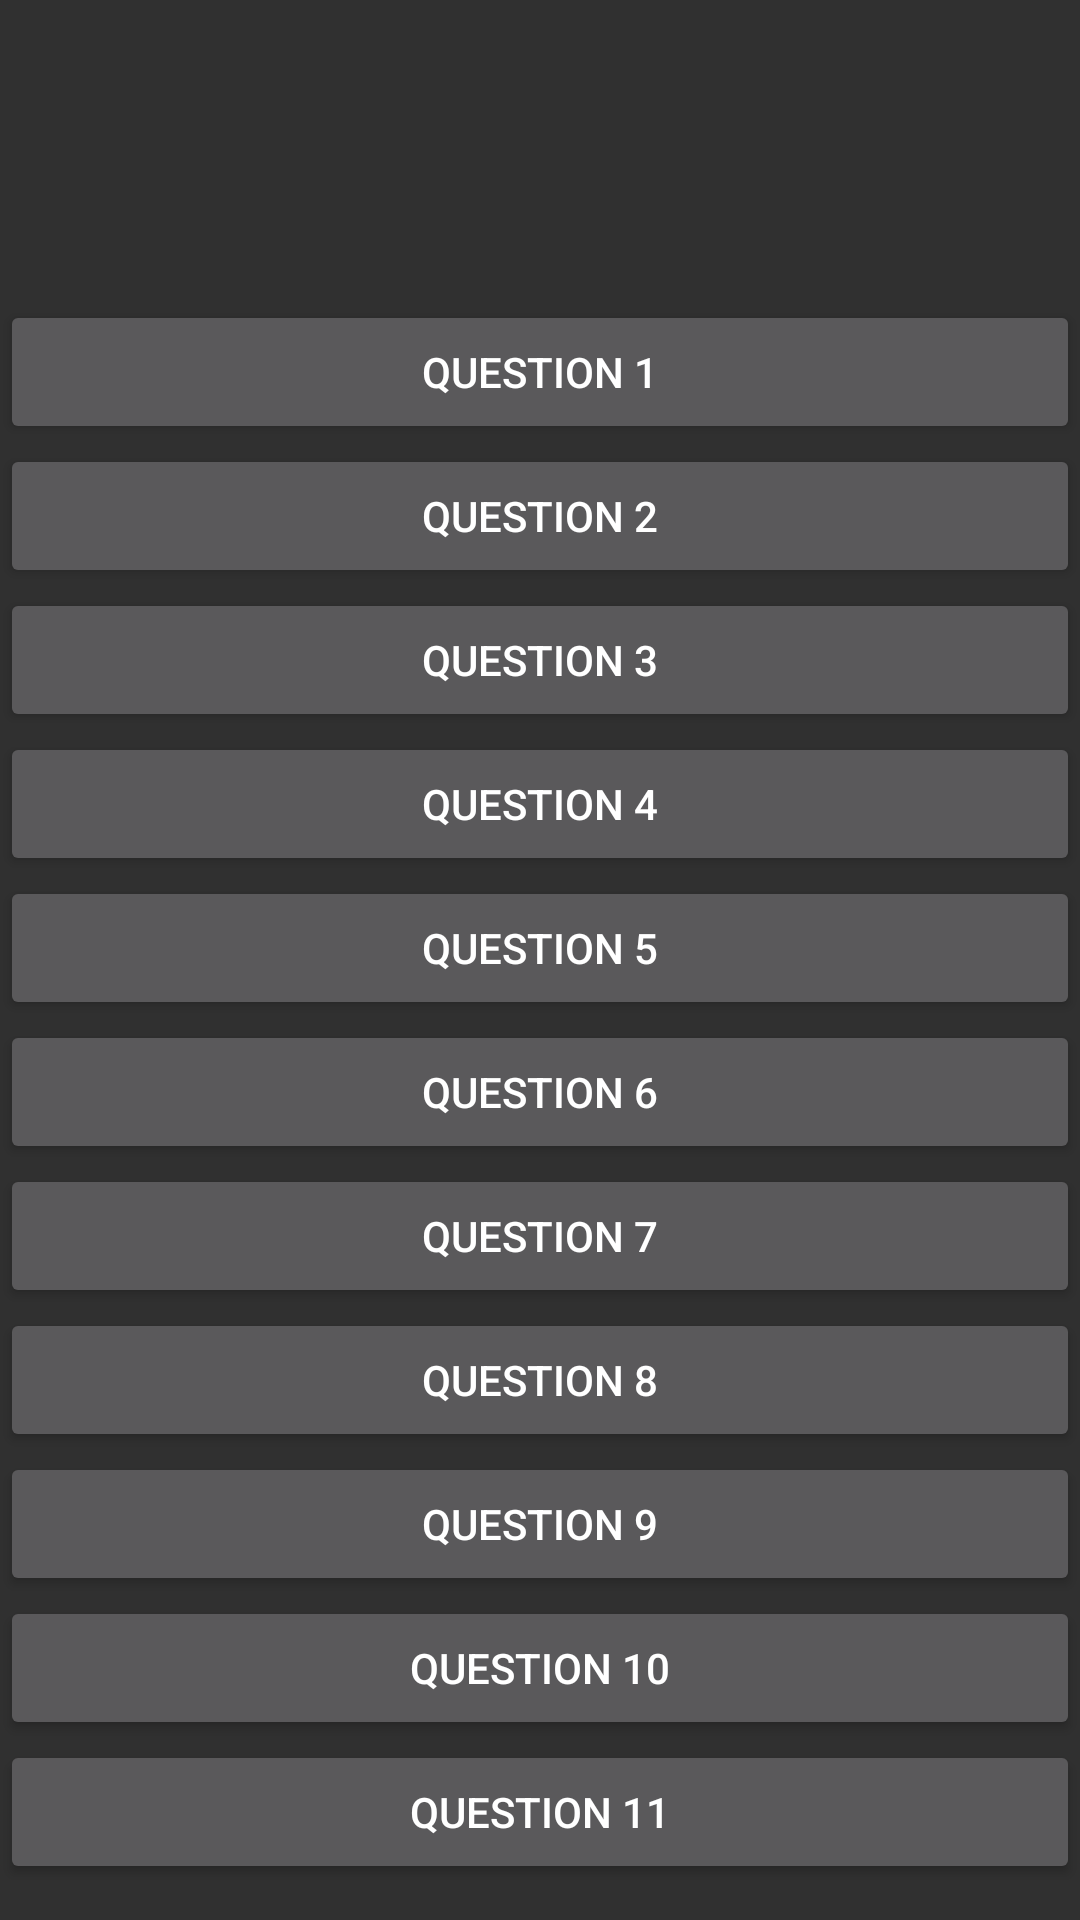

The Android layout XML behind this screen, and the referenced resources:
<!-- AndroidManifest.xml: application theme Theme.AppCompat -->
<!-- res/layout/activity_main.xml -->
<?xml version="1.0" encoding="utf-8"?>
<layout xmlns:android="http://schemas.android.com/apk/res/android"
    xmlns:app="http://schemas.android.com/apk/res-auto"
    xmlns:tools="http://schemas.android.com/tools">

    <androidx.constraintlayout.widget.ConstraintLayout
        android:id="@+id/main"
        android:layout_width="match_parent"
        android:layout_height="match_parent"
        tools:context=".MainActivity">

        <LinearLayout
            android:layout_width="match_parent"
            android:layout_height="match_parent"
            android:orientation="vertical"
            android:layout_marginTop="100dp"
            android:id="@+id/llButton">

            <Button
                android:layout_width="match_parent"
                android:layout_height="wrap_content"
                android:text="Question 1"
                android:id="@+id/btnQuestionFirst"/>
            <Button
                android:layout_width="match_parent"
                android:layout_height="wrap_content"
                android:text="Question 2"
                android:id="@+id/btnQuestionSecond"/>
            <Button
                android:layout_width="match_parent"
                android:layout_height="wrap_content"
                android:text="Question 3"
                android:id="@+id/btnQuestionThird"/>
            <Button
                android:layout_width="match_parent"
                android:layout_height="wrap_content"
                android:text="Question 4"
                android:id="@+id/btnQuestionFourth"/>
            <Button
                android:layout_width="match_parent"
                android:layout_height="wrap_content"
                android:text="Question 5"
                android:id="@+id/btnQuestionFifth"/>
            <Button
                android:layout_width="match_parent"
                android:layout_height="wrap_content"
                android:text="Question 6"
                android:id="@+id/btnQuestionSix"/>
            <Button
                android:layout_width="match_parent"
                android:layout_height="wrap_content"
                android:text="Question 7"
                android:id="@+id/btnQuestionSeven"/>
            <Button
                android:layout_width="match_parent"
                android:layout_height="wrap_content"
                android:text="Question 8"
                android:id="@+id/btnQuestionEight"/>
            <Button
                android:layout_width="match_parent"
                android:layout_height="wrap_content"
                android:text="Question 9"
                android:id="@+id/btnQuestionNine"/>
            <Button
                android:layout_width="match_parent"
                android:layout_height="wrap_content"
                android:text="Question 10"
                android:id="@+id/btnQuestionTen"/>
            <Button
                android:layout_width="match_parent"
                android:layout_height="wrap_content"
                android:text="Question 11"
                android:id="@+id/btnQuestionEleven"/>
            <Button
                android:layout_width="match_parent"
                android:layout_height="wrap_content"
                android:text="Question 12"
                android:id="@+id/btnQuestionTwelve"/>
            <Button
                android:layout_width="match_parent"
                android:layout_height="wrap_content"
                android:text="Question 13"
                android:id="@+id/btnQuestionThirteen"/>
            <Button
                android:layout_width="match_parent"
                android:layout_height="wrap_content"
                android:text="Question 14"
                android:id="@+id/btnQuestionFourteen"/>
            <Button
                android:layout_width="match_parent"
                android:layout_height="wrap_content"
                android:text="Question 15"
                android:id="@+id/btnQuestionFifteen"/>

        </LinearLayout>

    </androidx.constraintlayout.widget.ConstraintLayout>

</layout>
<!-- resources referenced by this layout -->
<resources>

</resources>
